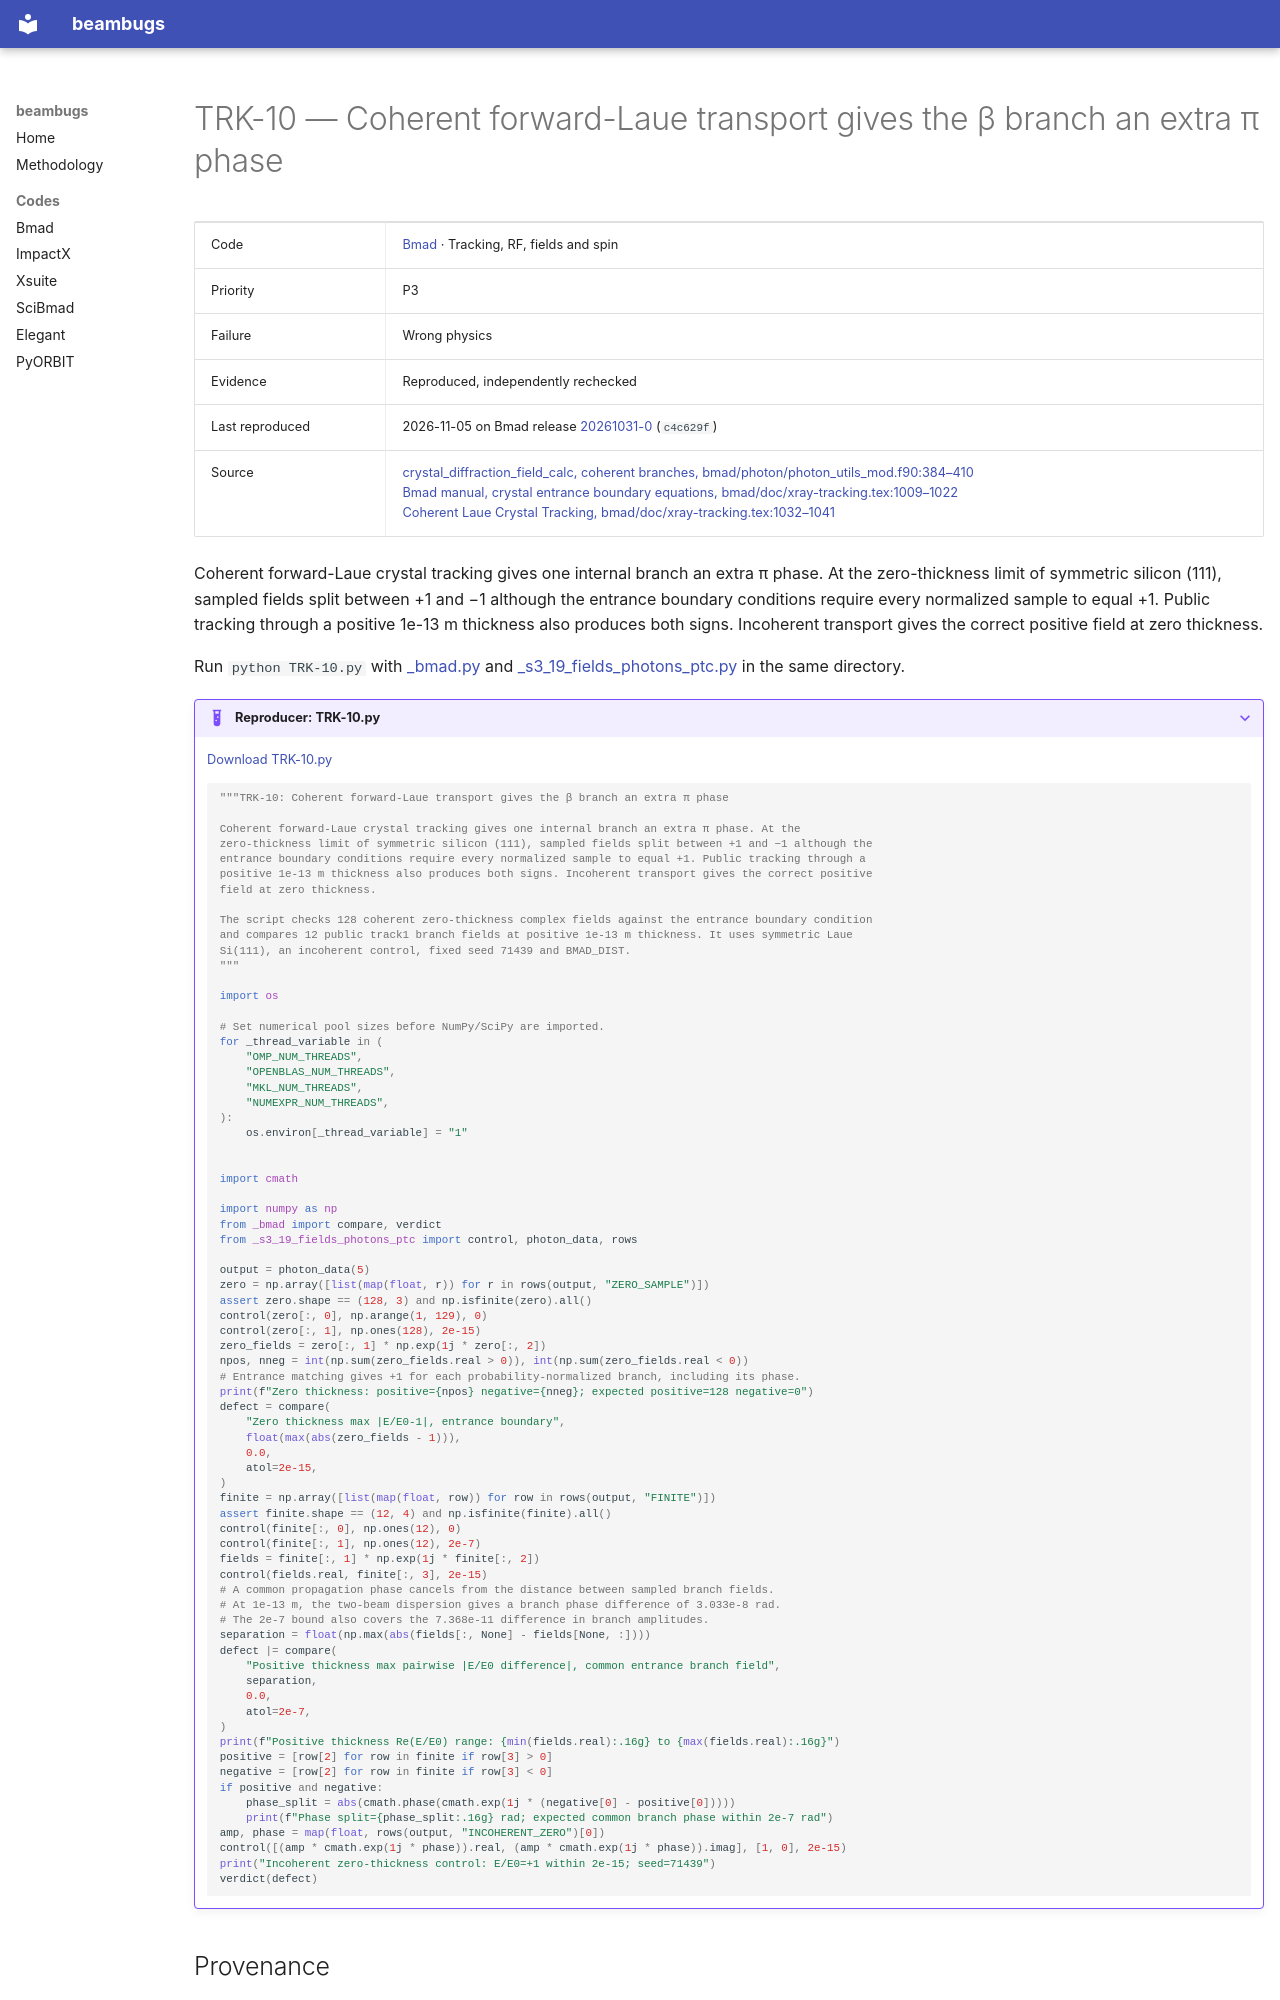

repository: nikitakuklev/beambugs · page: bmad/TRK-10/index.html · generator: mkdocs

---
title: "TRK-10: Coherent forward-Laue transport gives the β branch an extra π phase"
hide:
  - toc
---

# TRK-10 — Coherent forward-Laue transport gives the β branch an extra π phase

| | |
|---|---|
| Code | [Bmad](../index.md) · Tracking, RF, fields and spin |
| Priority | P3 |
| Failure | Wrong physics |
| Evidence | Reproduced, independently rechecked |
| Last reproduced | 2026-11-05 on Bmad release [20261031-0](https://github.com/bmad-sim/bmad-ecosystem/tree/20261031-0) (`c4c629f`) |
| Source | [crystal_diffraction_field_calc, coherent branches, bmad/photon/photon_utils_mod.f90:384–410](https://github.com/bmad-sim/bmad-ecosystem/blob/c4c629fc9071d3a56cb1ba5bc714baba65e9c5d3/bmad/photon/photon_utils_mod.f90#L384-L410)<br>[Bmad manual, crystal entrance boundary equations, bmad/doc/xray-tracking.tex:1009–1022](https://github.com/bmad-sim/bmad-ecosystem/blob/c4c629fc9071d3a56cb1ba5bc714baba65e9c5d3/bmad/doc/xray-tracking.tex#L1009-L1022)<br>[Coherent Laue Crystal Tracking, bmad/doc/xray-tracking.tex:1032–1041](https://github.com/bmad-sim/bmad-ecosystem/blob/c4c629fc9071d3a56cb1ba5bc714baba65e9c5d3/bmad/doc/xray-tracking.tex#L1032-L1041) |

Coherent forward-Laue crystal tracking gives one internal branch an extra π phase. At the zero-thickness limit of symmetric silicon (111), sampled fields split between +1 and −1 although the entrance boundary conditions require every normalized sample to equal +1. Public tracking through a positive 1e-13 m thickness also produces both signs. Incoherent transport gives the correct positive field at zero thickness.

Run `python TRK-10.py` with [_bmad.py](../helpers/_bmad.py) and [_s3_19_fields_photons_ptc.py](../helpers/_s3_19_fields_photons_ptc.py) in the same directory.

??? example "Reproducer: TRK-10.py"

    [Download TRK-10.py](TRK-10.py)

    ```python
    """TRK-10: Coherent forward-Laue transport gives the β branch an extra π phase

    Coherent forward-Laue crystal tracking gives one internal branch an extra π phase. At the
    zero-thickness limit of symmetric silicon (111), sampled fields split between +1 and −1 although the
    entrance boundary conditions require every normalized sample to equal +1. Public tracking through a
    positive 1e-13 m thickness also produces both signs. Incoherent transport gives the correct positive
    field at zero thickness.

    The script checks 128 coherent zero-thickness complex fields against the entrance boundary condition
    and compares 12 public track1 branch fields at positive 1e-13 m thickness. It uses symmetric Laue
    Si(111), an incoherent control, fixed seed 71439 and BMAD_DIST.
    """

    import os

    # Set numerical pool sizes before NumPy/SciPy are imported.
    for _thread_variable in (
        "OMP_NUM_THREADS",
        "OPENBLAS_NUM_THREADS",
        "MKL_NUM_THREADS",
        "NUMEXPR_NUM_THREADS",
    ):
        os.environ[_thread_variable] = "1"


    import cmath

    import numpy as np
    from _bmad import compare, verdict
    from _s3_19_fields_photons_ptc import control, photon_data, rows
